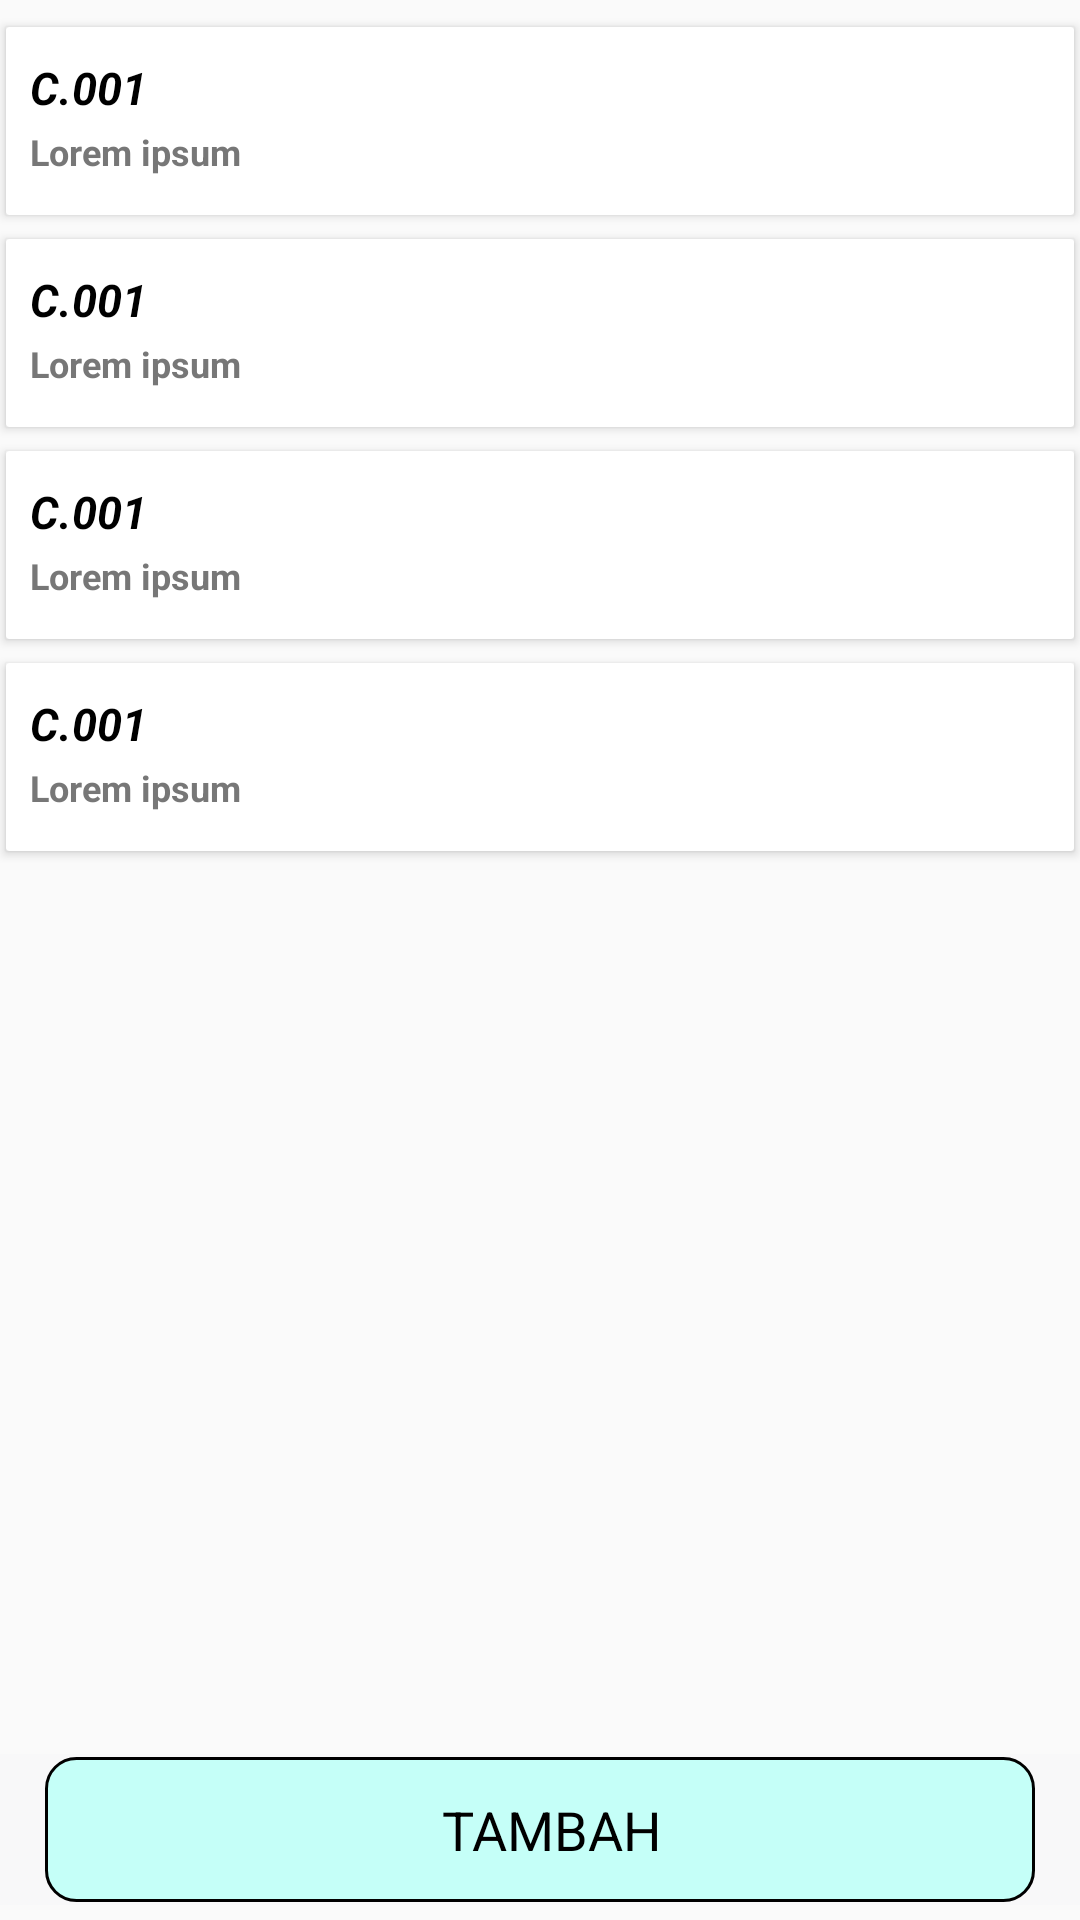

Android layout source for this screen:
<!-- AndroidManifest.xml: application theme Theme.KMSApp -->
<!-- res/layout/activity_posyandu_list.xml -->
<?xml version="1.0" encoding="utf-8"?>
<FrameLayout xmlns:android="http://schemas.android.com/apk/res/android"
    android:layout_width="match_parent"
    android:layout_height="match_parent"
    xmlns:app="http://schemas.android.com/apk/res-auto"
    android:orientation="vertical">

    <RelativeLayout
        android:layout_width="match_parent"
        android:layout_height="match_parent"
        android:orientation="vertical">











            <LinearLayout
                android:layout_width="match_parent"
                android:layout_height="wrap_content"
                android:orientation="vertical">

                <LinearLayout
                    android:visibility="gone"
                    android:layout_width="match_parent"
                    android:layout_height="wrap_content"
                    android:orientation="horizontal">

                    <androidx.cardview.widget.CardView
                        android:layout_width="match_parent"
                        android:layout_height="wrap_content"
                        android:elevation="0dp"
                        app:cardCornerRadius="4dp"
                        app:cardUseCompatPadding="true"
                        app:cardBackgroundColor="#fff">

                        <EditText
                            android:id="@+id/etSearch"
                            android:inputType="textCapSentences"
                            android:layout_width="match_parent"
                            android:layout_height="wrap_content"
                            android:paddingLeft="9dp"
                            android:layout_marginRight="40dp"
                            android:paddingVertical="10dp"
                            android:imeOptions="flagNoExtractUi|actionSearch"
                            android:hint="cari barang..."
                            android:textColorHint="#92494949"
                            android:textSize="15sp"
                            android:layout_marginLeft="4dp"
                            android:background="#fff"
                            android:drawablePadding="5dp" />

                        <ImageView
                            android:layout_width="32dp"
                            android:layout_height="32dp"
                            android:scaleX="0.5"
                            android:scaleY="0.5"
                            android:src="@drawable/ic_launcher_background"
                            android:layout_gravity="center_vertical|end"
                            android:id="@+id/ivSearch"
                            android:layout_marginRight="4dp"/>

                    </androidx.cardview.widget.CardView>
                </LinearLayout>

                <androidx.core.widget.NestedScrollView
                    android:layout_width="match_parent"
                    android:layout_height="match_parent"
                    android:paddingTop="5dp">

                    <LinearLayout
                        android:id="@+id/divContainer"
                        android:layout_width="match_parent"
                        android:layout_height="match_parent"
                        android:orientation="vertical">

                        <include layout="@layout/itemrow_posyandu" />
                        <include layout="@layout/itemrow_posyandu" />
                        <include layout="@layout/itemrow_posyandu" />
                        <include layout="@layout/itemrow_posyandu" />

                    </LinearLayout>
                </androidx.core.widget.NestedScrollView>

            </LinearLayout>



        <LinearLayout
            android:id="@+id/divBottom"
            android:layout_width="match_parent"
            android:layout_height="wrap_content"
            android:layout_alignParentBottom="true"
            android:layout_marginBottom="5dp"
            android:background="#F8F8F9"
            android:orientation="horizontal"
            android:paddingHorizontal="15dp"
            android:paddingTop="1sp"
            android:paddingBottom="1sp"
            android:visibility="visible"
            android:weightSum="2">

            <LinearLayout
                android:id="@+id/divBtnTambah"
                android:layout_width="0dp"
                android:layout_height="wrap_content"
                android:layout_weight="2"
                android:background="@drawable/background_button"
                android:gravity="center"
                android:orientation="horizontal"
                android:paddingVertical="12dp">







                <TextView
                    android:layout_width="wrap_content"
                    android:layout_height="wrap_content"
                    android:layout_marginLeft="8dp"
                    android:text="TAMBAH"
                    android:textColor="@color/black"
                    android:textSize="18dp" />

            </LinearLayout>

        </LinearLayout>
    </RelativeLayout>


</FrameLayout>
<!-- res/layout/itemrow_posyandu.xml (included above) -->
<?xml version="1.0" encoding="utf-8"?>
<LinearLayout
    xmlns:android="http://schemas.android.com/apk/res/android"
    android:layout_width="match_parent"
    android:layout_height="wrap_content"
    xmlns:app="http://schemas.android.com/apk/res-auto"
    android:orientation="vertical">

    <View
        android:layout_width="match_parent"
        android:layout_height="4dp"/>

    <androidx.cardview.widget.CardView
        android:layout_width="match_parent"
        android:layout_height="wrap_content"
        android:layout_marginHorizontal="2dp"
        app:cardCornerRadius="1dp"
        app:cardElevation="2dp"
        android:id="@+id/cvItem">

        <RelativeLayout
            android:id="@+id/divItem"
            android:layout_width="match_parent"
            android:layout_height="match_parent"
            android:layout_marginVertical="10dp"
            android:layout_marginHorizontal="8dp">

            <LinearLayout
                android:id="@+id/divKonten"
                android:layout_alignParentStart="true"
                android:layout_width="match_parent"
                android:layout_height="wrap_content"
                android:orientation="vertical">

                <TextView
                    android:id="@+id/tvNama"
                    android:layout_width="wrap_content"
                    android:layout_height="wrap_content"
                    android:textSize="15sp"
                    android:textColor="@color/black"
                    android:textStyle="bold|italic"
                    android:text="C.001" />

                <LinearLayout
                    android:layout_marginRight="8dp"
                    android:layout_width="match_parent"
                    android:layout_height="wrap_content"
                    android:orientation="horizontal">

                    <TextView
                        android:id="@+id/tvKeterangan"
                        android:layout_width="wrap_content"
                        android:layout_height="wrap_content"
                        android:text="Lorem ipsum"
                        android:textSize="12sp"
                        android:textColor="#777777"
                        android:paddingVertical="3dp"
                        android:textStyle="bold"
                        />

                </LinearLayout>

            </LinearLayout>




























        </RelativeLayout>

    </androidx.cardview.widget.CardView>

    <View
        android:layout_width="match_parent"
        android:layout_height="4dp"/>

</LinearLayout>
<!-- resources referenced by this layout -->
<resources>
  <color name="black">#FF000000</color>
  <color name="white">#FFFFFFFF</color>
  <!-- drawable background_button (drawable) -->
  <?xml version="1.0" encoding="utf-8"?>
  <selector xmlns:android="http://schemas.android.com/apk/res/android">
      <item>
          <shape android:shape="rectangle">
              <solid android:color="@color/colorButton" />
              <corners android:radius="10sp" />
              <stroke
                  android:width="1dp"
                  android:color="@color/black" />
              <padding
                  android:bottom="10dp"
                  android:left="10dp"
                  android:right="10dp"
                  android:top="10dp" />
          </shape>
      </item>
  </selector>
  <style name="Theme.KMSApp" parent="Theme.AppCompat.Light.NoActionBar">
          
          <item name="colorPrimary">@color/colorPrimary</item>
          <item name="colorPrimaryVariant">@color/purple_700</item>
          <item name="colorOnPrimary">@color/white</item>
          
          <item name="colorSecondary">@color/teal_200</item>
          <item name="colorSecondaryVariant">@color/teal_700</item>
          <item name="colorOnSecondary">@color/black</item>
          
          <item name="android:statusBarColor" tools:targetApi="l">?attr/colorPrimary</item>
          
      </style>
  <color name="colorButton">#C5FFF8</color>
  <color name="colorPrimary">#59C9CA</color>
  <color name="purple_700">#FF3700B3</color>
  <color name="teal_200">#FF03DAC5</color>
  <color name="teal_700">#FF018786</color>
</resources>
